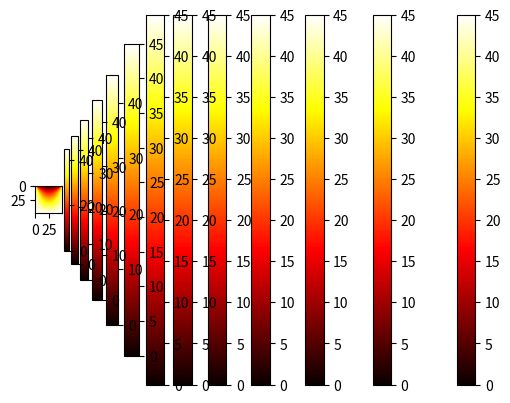

This figure's Python source:
import numpy as np
import matplotlib.pyplot as plt
import time

nCols = 50
nRows = 50
aMat = np.zeros([nRows, nCols])
tolerance = 10
temp1 = 45
temp2 = 0
right = temp1
left = temp1
up = temp2
down = temp1
aMat[0, :] = up
aMat[-1, :] = down
aMat[:, 0] = left
aMat[:, -1] = right
plt.imshow(aMat, cmap='hot')
plt.colorbar()
plt.show()

aOldMat = np.copy(aMat)
diffMatSum = np.inf
iteration = 0
while diffMatSum > tolerance:
    up = aOldMat[:-2, 1:-1]
    down = aOldMat[2:, 1:-1]
    left = aOldMat[1:-1, :-2]
    right = aOldMat[1:-1, 2:]
    aNewMat = (up + down + left + right) / 4
    diffMatSum = np.sum(np.abs(aNewMat - aOldMat[1:-1, 1:-1]))
    aOldMat[1:-1, 1:-1] = aNewMat
    if iteration % 100 == 0:
        plt.imshow(aOldMat, cmap='hot')
        plt.grid(axis='both')
        plt.colorbar()
        plt.pause(0.001)
        plt.show()
    iteration += 1
print(iteration)
